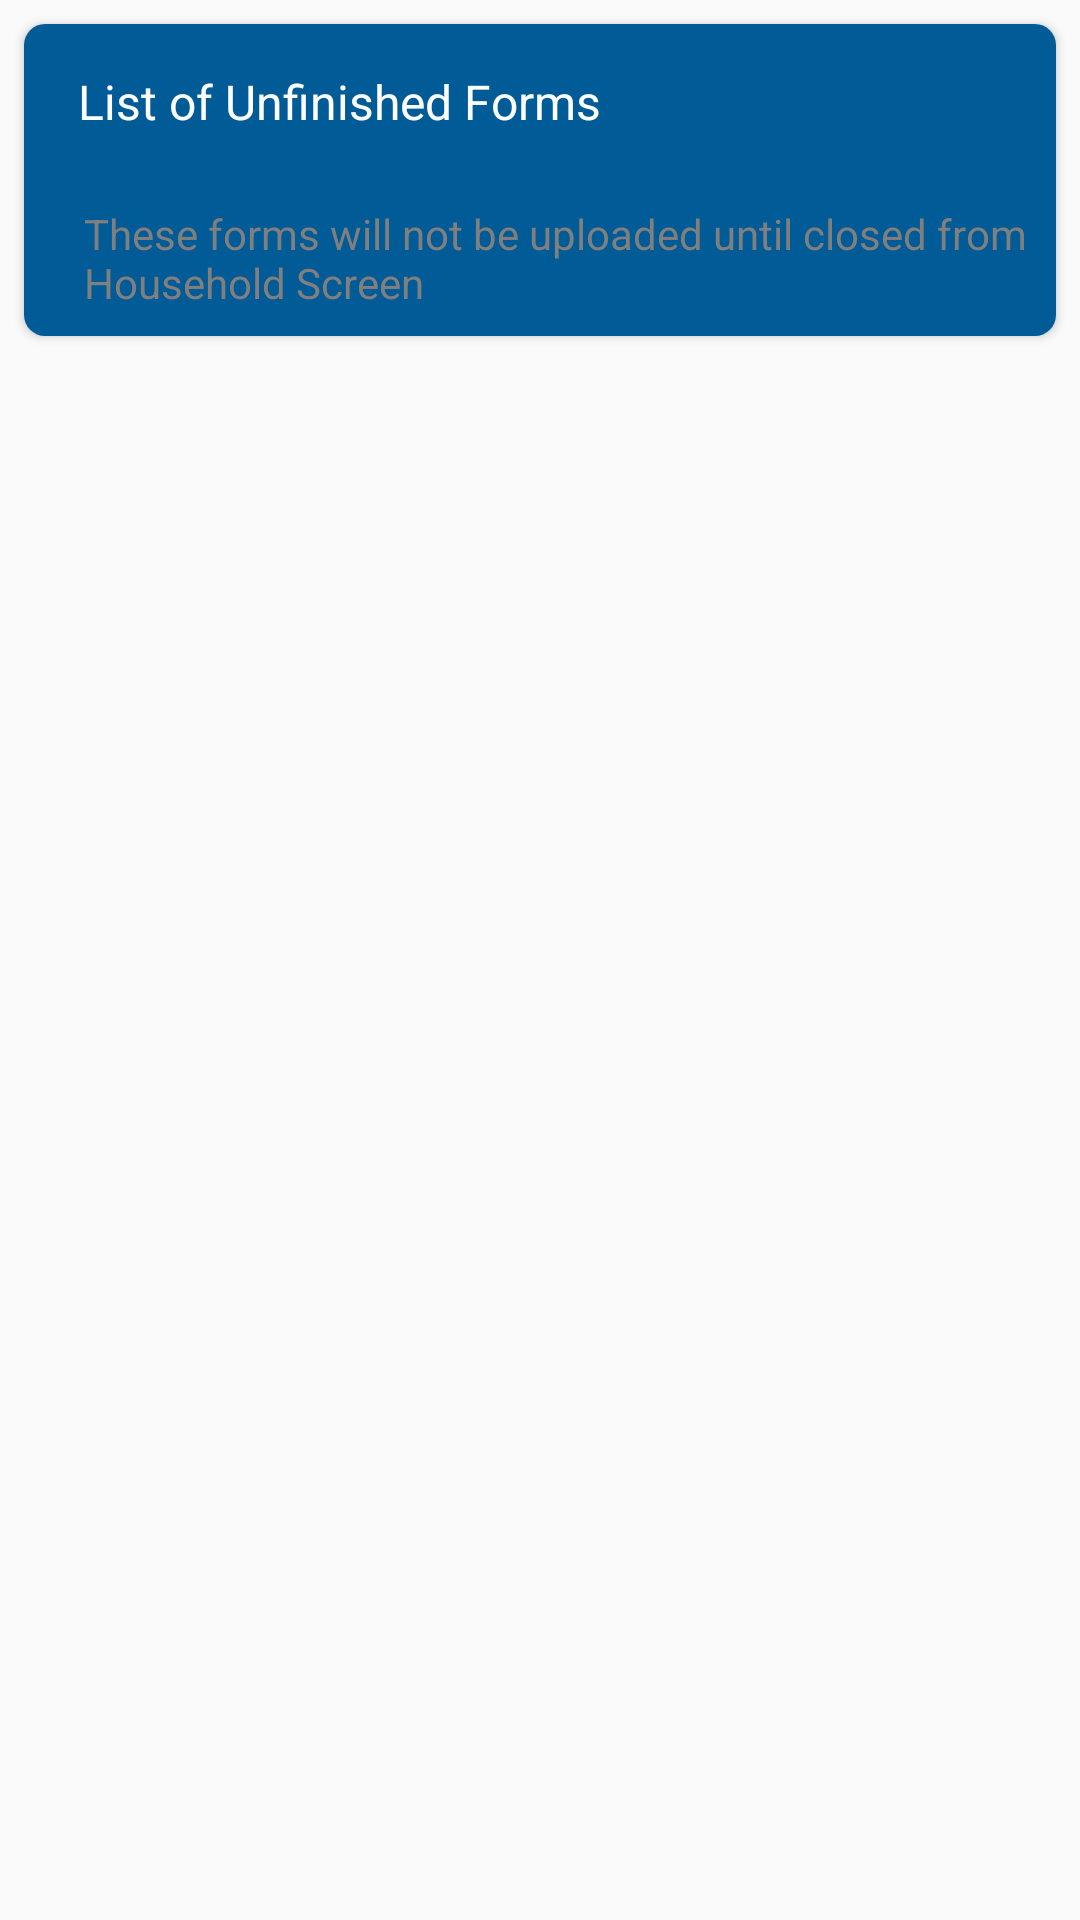

Here is an Android app screen rendered from its layout file. Give the layout XML and the strings, colors and styles it references.
<!-- AndroidManifest.xml: application theme AppTheme -->
<!-- res/layout/activity_pending_forms.xml -->
<?xml version="1.0" encoding="utf-8"?>
<layout xmlns:android="http://schemas.android.com/apk/res/android"
    xmlns:tools="http://schemas.android.com/tools"
    tools:context=".ui.list_activity.PendingFormsActivity">


    

    <LinearLayout
        android:layout_width="match_parent"
        android:layout_height="match_parent"
        android:orientation="vertical">

        <androidx.cardview.widget.CardView
            style="@style/cardView"
            android:layout_width="match_parent"
            android:layout_height="wrap_content">

            <LinearLayout
                android:layout_width="match_parent"
                android:layout_height="wrap_content"
                android:orientation="vertical">

                <TextView
                    style="@style/labels"
                    android:layout_width="match_parent"
                    android:layout_height="wrap_content"
                    android:layout_margin="0dp"
                    android:padding="0dp"
                    android:paddingStart="18dp"
                    android:text="List of Unfinished Forms" />

                <TextView
                    style="@style/labels"
                    android:layout_width="match_parent"
                    android:layout_height="wrap_content"
                    android:layout_margin="0dp"
                    android:layout_marginBottom="12dp"
                    android:padding="0dp"
                    android:paddingStart="20dp"
                    android:text="These forms will not be uploaded until closed from Household Screen"
                    android:textColor="#7f7f7f"
                    android:textSize="14dp"
                    android:textStyle="normal" />

            </LinearLayout>

        </androidx.cardview.widget.CardView>


        <androidx.recyclerview.widget.RecyclerView
            android:id="@+id/recyclerView"
            android:layout_width="match_parent"
            android:layout_height="match_parent"
            tools:listitem="@layout/pendingform_layout" />

    </LinearLayout>
</layout>
<!-- res/layout/pendingform_layout.xml (included above) -->
<?xml version="1.0" encoding="utf-8"?>
<layout xmlns:android="http://schemas.android.com/apk/res/android">

    <androidx.cardview.widget.CardView
        android:id="@+id/parentLayout"
        android:layout_width="match_parent"
        android:layout_height="wrap_content"
        android:layout_marginStart="8dp"
        android:layout_marginTop="2dp"
        android:layout_marginEnd="8dp"
        android:layout_marginBottom="2dp"
        android:background="@drawable/card_design">

        <LinearLayout
            android:layout_width="match_parent"
            android:layout_height="match_parent"
            android:orientation="horizontal">

            <ImageView

                android:id="@+id/status"
                android:layout_width="48dp"
                android:layout_height="match_parent"
                android:background="@color/colorPrimary"
                android:padding="12dp"
                android:src="@drawable/ic_home" />

            <LinearLayout
                android:layout_width="0dp"
                android:layout_height="match_parent"
                android:layout_weight="1"
                android:orientation="vertical">

                <LinearLayout
                    android:layout_width="match_parent"
                    android:layout_height="0dp"
                    android:layout_weight="1"
                    android:gravity="center_vertical"
                    android:orientation="vertical"
                    android:paddingStart="12dp"
                    android:paddingTop="8dp">

                    <LinearLayout
                        android:layout_width="match_parent"
                        android:layout_height="wrap_content"
                        android:orientation="horizontal">

                        <TextView
                            android:id="@+id/cluster"
                            android:layout_width="wrap_content"
                            android:layout_height="wrap_content"
                            android:padding="0dp"
                            android:text="CLUSTER NO:"
                            android:textColor="@color/colorPrimary"
                            android:textSize="20sp"
                            android:textStyle="bold" />

                        <TextView
                            android:id="@+id/fathername"
                            android:layout_width="wrap_content"
                            android:layout_height="wrap_content"
                            android:layout_marginStart="12dp"
                            android:padding="0dp"
                            android:text="CLUSTER NO:"
                            android:textColor="@color/gray"
                            android:textSize="12sp" />

                    </LinearLayout>

                    <TextView
                        android:id="@+id/hhno"
                        android:layout_width="wrap_content"
                        android:layout_height="wrap_content"
                        android:fontFamily="sans-serif-light"
                        android:padding="0dp"
                        android:text="HHNO NO:"
                        android:textAlignment="center"
                        android:textColor="@color/gray"
                        android:textSize="16sp"
                        android:textStyle="normal"

                        />

                </LinearLayout>

                <TextView
                    android:id="@+id/sysdate"
                    android:layout_width="match_parent"
                    android:layout_height="wrap_content"
                    android:background="@color/grayLight"
                    android:fontFamily="sans-serif-condensed"
                    android:paddingStart="12dp"
                    android:paddingEnd="12dp"
                    android:text="Husband"
                    android:textColor="@color/colorAccent"
                    android:textSize="14sp"
                    android:textStyle="normal"

                    />

            </LinearLayout>

            <TextView
                android:id="@+id/istatus"
                android:layout_width="wrap_content"
                android:layout_height="match_parent"
                android:fontFamily="sans-serif-condensed"
                android:gravity="center_vertical|center_horizontal"
                android:padding="12dp"
                android:text="heee"
                android:textColor="@color/gray"
                android:textSize="20sp"
                android:textStyle="bold"

                />

        </LinearLayout>

    </androidx.cardview.widget.CardView>


</layout>
<!-- resources referenced by this layout -->
<resources>
  <color name="colorAccent">#0091EA</color>
  <color name="colorPrimary">#005b96</color>
  <color name="gray">#898989</color>
  <color name="grayLight">#efefef</color>
  <!-- drawable ic_home (drawable) -->
  <vector xmlns:android="http://schemas.android.com/apk/res/android"
      android:width="24dp"
      android:height="24dp"
      android:autoMirrored="true"
      android:viewportWidth="24.0"
      android:viewportHeight="24.0">
      <path
          android:fillColor="@color/colorAccent"
          android:pathData="M10,20v-6h4v6h5v-8h3L12,3 2,12h3v8z" />
  </vector>
  <style name="cardView">
          <item name="android:layout_width">match_parent</item>
          <item name="android:layout_height">wrap_content</item>
          <item name="android:layout_margin">8dp</item>
          <item name="android:padding">6dp</item>
          <item name="android:background">@color/grayLight</item>
          
          <item name="cardCornerRadius">7dp</item>
          <item name="cardElevation">2dp</item>
      </style>
  <style name="labels" parent="@android:style/TextAppearance.Widget.TextView">
          <item name="android:layout_width">match_parent</item>
          <item name="android:layout_height">wrap_content</item>
          <item name="android:textSize">16sp</item>
          <item name="android:layout_marginTop">24dp</item>
          <item name="android:textColor">@color/white</item>
          <item name="android:gravity">center_vertical</item>
          <item name="android:paddingStart">15dp</item>
          <item name="android:paddingEnd">4dp</item>
          <item name="android:paddingTop">4dp</item>
          <item name="android:paddingBottom">6dp</item>
          <item name="android:minHeight">52dp</item>
          <item name="android:textAppearance">@style/TextAppearance.AppCompat.Medium</item>
          <item name="android:background">@color/colorPrimary</item>
      </style>
  <style name="AppTheme" parent="Theme.AppCompat.Light.NoActionBar">
          <item name="fontFamily">@font/roboto</item>
          <item name="android:layoutDirection">ltr</item>
          <item name="android:actionBarStyle">@style/ToolbarTheme</item>
          <item name="android:toolbarStyle">@style/ToolbarTheme</item>
          <item name="actionMenuTextAppearance">@style/home_menu_style</item>
          <item name="android:actionMenuTextAppearance">@style/home_menu_style</item>
  
      </style>
  <color name="white">#ffffff</color>
  <style name="home_menu_style" parent="Theme.AppCompat.Light.NoActionBar">
          <item name="android:textSize">16sp</item>
          <item name="android:textStyle">normal</item>
      </style>
  <style name="Toolbar.MenuTextStyle" parent="TextAppearance.AppCompat.Widget.ActionBar.Menu">
       <item name="android:textSize">16sp</item>
       <item name="android:textStyle">normal</item>
       <item name="android:textColor">@color/black</item>
      </style>
  <color name="colorAccentLight">#00B0FF</color>
  <style name="Toolbar.SubtitleText" parent="TextAppearance.Widget.AppCompat.Toolbar.Subtitle">
          <item name="android:textSize">11sp</item>
          <item name="android:textStyle">italic</item>
          <item name="android:textColor">@color/grayLight</item>
  
      </style>
  <style name="Toolbar.TitleText" parent="TextAppearance.Widget.AppCompat.Toolbar.Title">
          <item name="android:textSize">16sp</item>
          <item name="android:textStyle">bold</item>
          <item name="android:textColor">@color/white</item>
  
          <item name="android:background">@color/colorPrimary</item>
      </style>
  <color name="black">#000000</color>
</resources>
